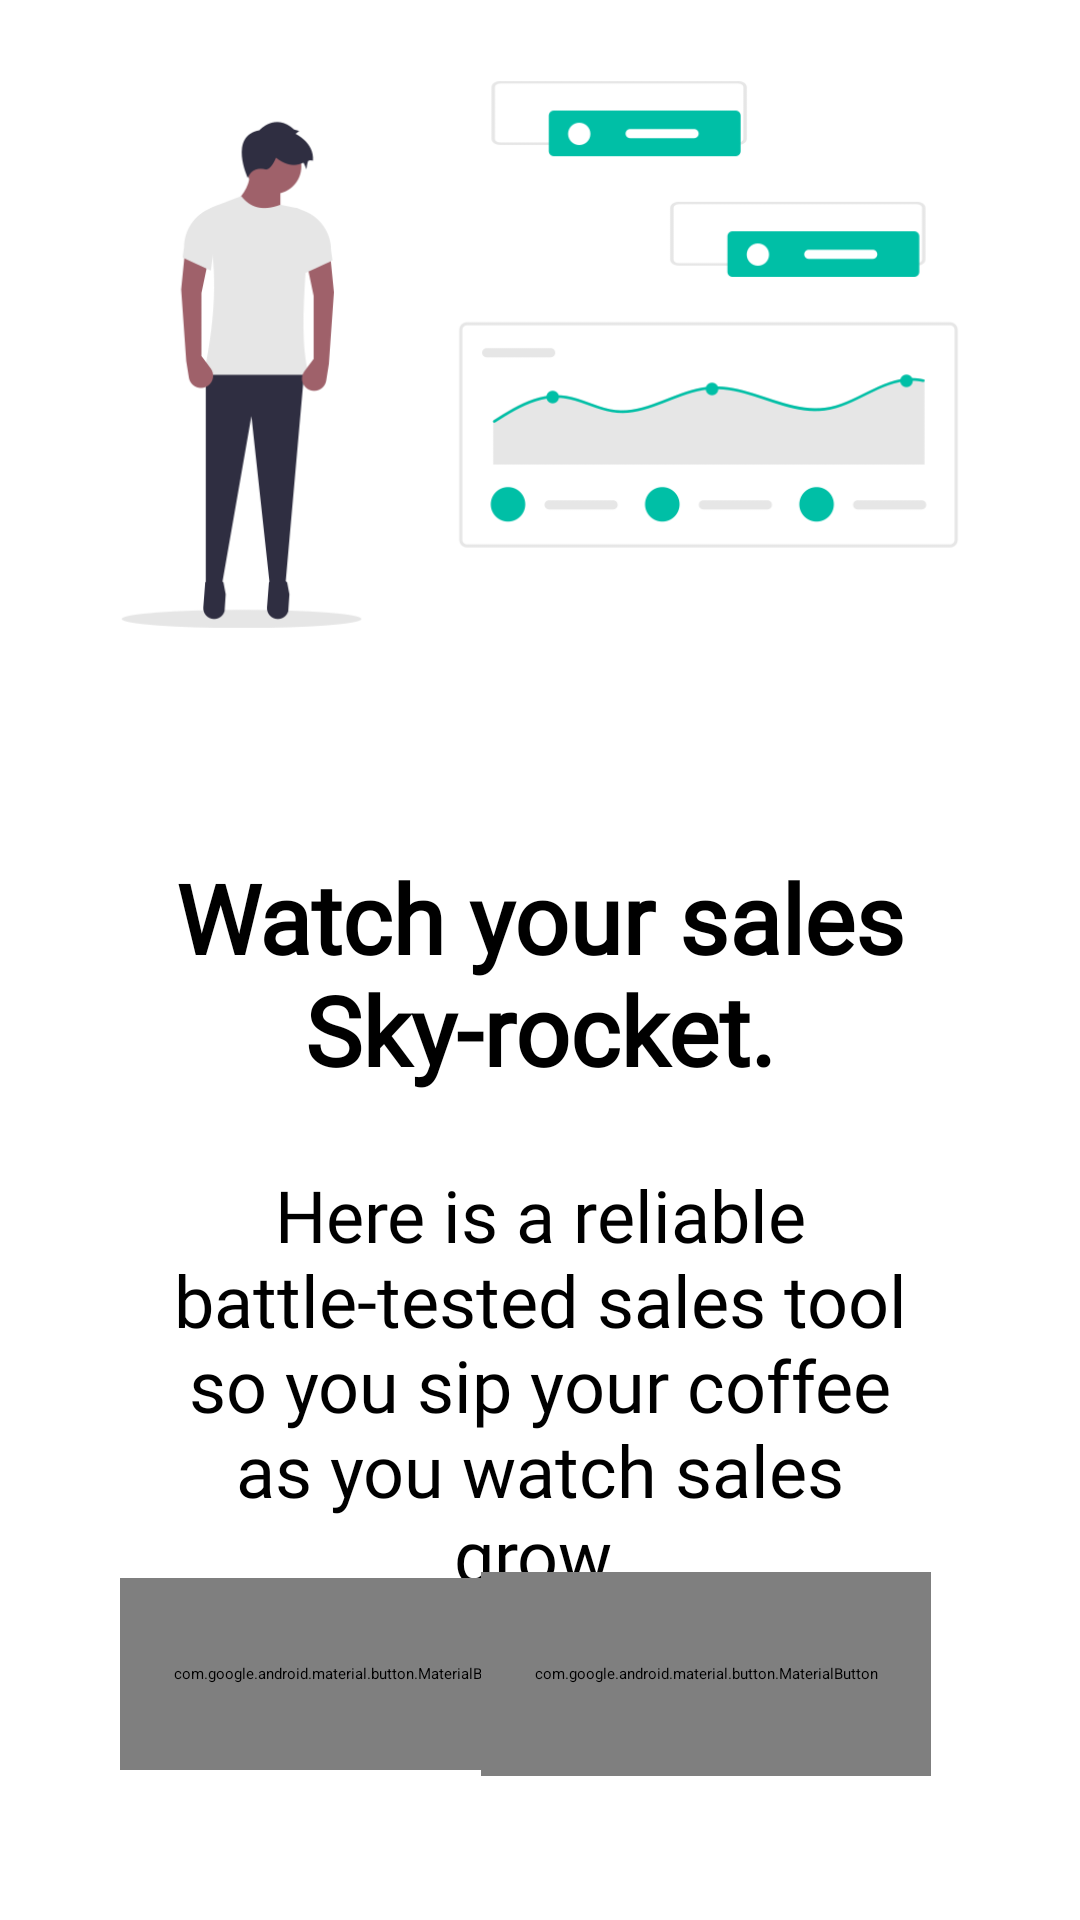

This screen was rendered from an Android layout file. Write that file and the resources it references.
<!-- AndroidManifest.xml: application theme Theme.SalesTracker -->
<!-- res/layout/activity_onboarding.xml -->
<?xml version="1.0" encoding="utf-8"?>
<androidx.constraintlayout.widget.ConstraintLayout xmlns:android="http://schemas.android.com/apk/res/android"
    xmlns:app="http://schemas.android.com/apk/res-auto"
    xmlns:tools="http://schemas.android.com/tools"
    android:layout_width="match_parent"
    android:layout_height="match_parent"
    tools:context=".ui.Onboarding">

    <ImageView
        android:id="@+id/featured_pic"
        android:layout_width="match_parent"
        android:scaleType="fitXY"
        android:adjustViewBounds="true"
        android:src="@drawable/undraw_data_reports"
        android:layout_height="wrap_content"
        app:layout_constraintStart_toStartOf="parent"
        app:layout_constraintTop_toTopOf="parent"
        />

    <com.google.android.material.textview.MaterialTextView
        android:id="@+id/onboarding_title"
        app:layout_constraintTop_toBottomOf="@id/featured_pic"
        app:layout_constraintStart_toStartOf="parent"
        app:layout_constraintEnd_toEndOf="parent"
        android:layout_width="wrap_content"
        android:fontFamily="@font/touche"
        android:textSize="@dimen/text_title_size"
        android:layout_margin="@dimen/margin_24"
        android:padding="@dimen/margin_24"
        android:textStyle="bold"
        style="@style/TextAppearance.AppCompat.Title"
        android:textAlignment="center"
        android:text="@string/onboarding_title"
        android:layout_height="wrap_content"/>

    <com.google.android.material.textview.MaterialTextView
        android:id="@+id/onboarding_description"
        android:layout_width="wrap_content"
        android:layout_height="wrap_content"
        android:fontFamily="@font/touche"
        android:paddingLeft="@dimen/margin_48"
        android:paddingRight="@dimen/margin_48"
        android:text="@string/onboarding_description"
        android:textAlignment="center"
        android:textSize="@dimen/regular_text_size"
        app:layout_constraintEnd_toEndOf="parent"
        app:layout_constraintHorizontal_bias="0.0"
        app:layout_constraintStart_toStartOf="parent"
        app:layout_constraintTop_toBottomOf="@id/onboarding_title" />

    <RelativeLayout
        android:layout_width="300dp"
        android:layout_height="wrap_content"
        android:layout_marginBottom="@dimen/margin_48"
        app:layout_constraintBottom_toBottomOf="parent"
        app:layout_constraintEnd_toEndOf="parent"
        android:layout_marginStart="20dp"
        app:layout_constraintStart_toStartOf="parent">


        <com.google.android.material.button.MaterialButton
            android:id="@+id/register_btn"
            style="@style/Widget.MaterialComponents.Button.UnelevatedButton"
            android:layout_width="150dp"
            android:layout_height="64dp"
            android:layout_centerVertical="true"
            android:layout_marginEnd="-30dp"
            android:fontFamily="@font/touche"
            android:text="@string/btn_register_onboarding"
            android:textAllCaps="false"
            android:textColor="#010101"
            android:textFontWeight="1000"
            app:backgroundTint="#f2f2f2"
            android:onClick="registerActivity"
            app:cornerRadius="13dp"
            tools:targetApi="p"
            tools:ignore="UsingOnClickInXml" />

        <com.google.android.material.button.MaterialButton
            android:id="@+id/login_btn"
            style="@style/Widget.MaterialComponents.Button.UnelevatedButton"
            android:layout_width="150dp"
            android:layout_height="68dp"
            android:layout_centerVertical="true"
            android:layout_toEndOf="@id/register_btn"
            android:fontFamily="@font/touche"
            android:onClick="loginActivity"
            android:text="@string/btn_login_onboarding"
            android:textAllCaps="false"
            app:backgroundTint="#00BFA6"
            app:cornerRadius="13dp"
            tools:ignore="UsingOnClickInXml" />
    </RelativeLayout>


</androidx.constraintlayout.widget.ConstraintLayout>
<!-- resources referenced by this layout -->
<resources>
  <dimen name="margin_24">24dp</dimen>
  <dimen name="margin_48">48dp</dimen>
  <dimen name="regular_text_size">24sp</dimen>
  <dimen name="text_title_size">32sp</dimen>
  <!-- drawable undraw_data_reports: png bitmap (drawable, 23529 bytes) -->
  <string name="btn_login_onboarding">Sign in</string>
  <string name="btn_register_onboarding">Register</string>
  <string name="onboarding_description">Here is a  reliable battle-tested sales tool so you sip your coffee as you watch  sales grow.</string>
  <string name="onboarding_title">Watch your sales Sky-rocket.</string>
  <style name="Theme.SalesTracker" parent="Theme.MaterialComponents.DayNight.NoActionBar">
          
          <item name="colorPrimary">@color/purple_500</item>
          <item name="colorPrimaryVariant">@color/purple_700</item>
          <item name="colorOnPrimary">@color/white</item>
          
          <item name="colorSecondary">@color/teal_200</item>
          <item name="colorSecondaryVariant">@color/teal_700</item>
          <item name="colorOnSecondary">@color/black</item>
          
          <item name="android:statusBarColor" tools:targetApi="l">@color/white</item>
          
      </style>
  <color name="purple_500">#FF6200EE</color>
  <color name="purple_700">#FF3700B3</color>
  <color name="white">#FFFFFFFF</color>
  <color name="teal_200">#FF03DAC5</color>
  <color name="teal_700">#FF018786</color>
  <color name="black">#FF000000</color>
</resources>
